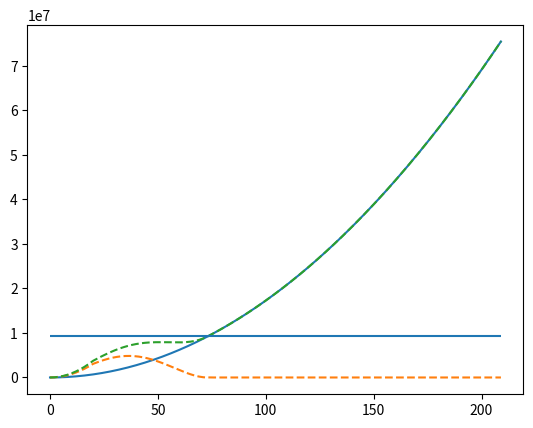

Generate this figure with matplotlib:
import matplotlib.pyplot as plt
import numpy as np

def C_L_H(V):
    if V <= 20:
        return 0.5
    elif V <= 74:
        return 0.5 / (53 ** 2) * ((V - 20) - 53)**2
    else: 
        return 0

def flapped_CL(alpha):
    C_L_alpha = 0.098
    return 2.3 - (alpha - 12) * C_L_alpha

def flapped_aoa(C_L):
    C_L_alpha = 0.098
    return 12 - (C_L - 2.3)/C_L_alpha

def funk():
    rho = 1.225
    C_L_max_flapped = 2.3 
    alpha_max_flapped = 12 # [deg]
    C_L = 1.3
    S_wing = 1770 
    g = 9.81
    Weight = 941000 * g

    rho_w = 1000
    S_H = 25

    Vs = np.arange(0, 210)
    lifts = [0.5 * 1.225 * rho * C_L * S_wing * V**2 for V in Vs]
    lifts_H = [0.5 * 1.225 * rho_w * C_L_H(V) * S_H * V**2 for V in Vs]
    lift_total = [i + j for i,j in zip(lifts, lifts_H)]
    plt.plot(Vs, lifts)
    plt.plot(Vs, lifts_H, '--')
    plt.plot(Vs, lift_total, '--')
    plt.hlines(Weight, Vs[0], Vs[-1])
    plt.show()



if __name__ == "__main__":
    funk()
